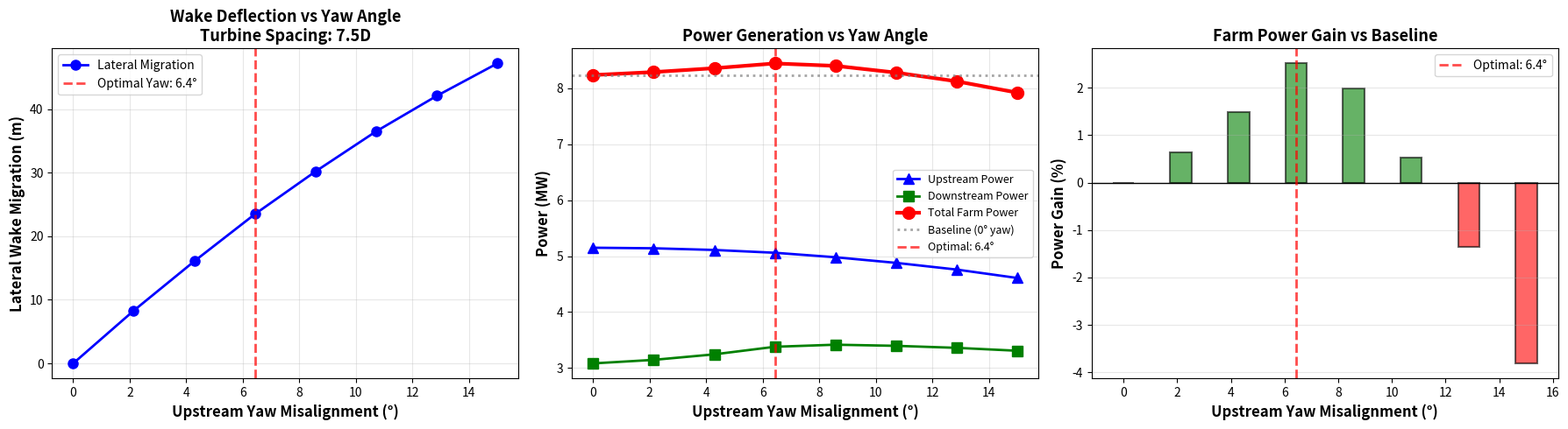

Source code (Python):
"""
Example visualization showing expected output from ML Wake Extraction method
"""
import matplotlib.pyplot as plt
import numpy as np

# Simulate data for a turbine pair at 7.5D spacing (945m)
yaw_angles = np.array([0.0, 2.14, 4.29, 6.43, 8.57, 10.71, 12.86, 15.0])

# Lateral wake migration increases with yaw angle
lateral_migrations = np.array([0.0, 8.3, 16.1, 23.5, 30.2, 36.5, 42.1, 47.2])

# Upstream power decreases (cos³ loss)
upstream_powers = np.array([5.15, 5.14, 5.11, 5.06, 4.98, 4.88, 4.76, 4.61])

# Downstream power increases as wake misses
downstream_powers = np.array([3.084, 3.147, 3.246, 3.381, 3.418, 3.398, 3.362, 3.310])

# Total power
total_powers = upstream_powers + downstream_powers

# Baseline at 0° yaw
baseline_total_power = total_powers[0]

# Power gains
power_gain_pcts = (total_powers - baseline_total_power) / baseline_total_power * 100

# Optimal yaw (peak power at ~6.43°)
optimal_yaw = 6.43
turbine_spacing_D = 7.5

# Create figure with 3 subplots
fig, axes = plt.subplots(1, 3, figsize=(18, 5))

# Subplot 1: Lateral Migration
ax1 = axes[0]
ax1.plot(yaw_angles, lateral_migrations, 'bo-', linewidth=2, markersize=8, label='Lateral Migration')
ax1.axvline(optimal_yaw, color='r', linestyle='--', linewidth=2, alpha=0.7, label=f'Optimal Yaw: {optimal_yaw:.1f}°')
ax1.set_xlabel('Upstream Yaw Misalignment (°)', fontsize=12, fontweight='bold')
ax1.set_ylabel('Lateral Wake Migration (m)', fontsize=12, fontweight='bold')
ax1.set_title(f'Wake Deflection vs Yaw Angle\nTurbine Spacing: {turbine_spacing_D:.1f}D', fontsize=13, fontweight='bold')
ax1.grid(True, alpha=0.3)
ax1.legend(fontsize=10)

# Subplot 2: Power Components
ax2 = axes[1]
ax2.plot(yaw_angles, upstream_powers, 'b^-', linewidth=2, markersize=8, label='Upstream Power')
ax2.plot(yaw_angles, downstream_powers, 'gs-', linewidth=2, markersize=8, label='Downstream Power')
ax2.plot(yaw_angles, total_powers, 'ro-', linewidth=3, markersize=10, label='Total Farm Power')
ax2.axhline(baseline_total_power, color='gray', linestyle=':', linewidth=2, alpha=0.7, label='Baseline (0° yaw)')
ax2.axvline(optimal_yaw, color='r', linestyle='--', linewidth=2, alpha=0.7, label=f'Optimal: {optimal_yaw:.1f}°')
ax2.set_xlabel('Upstream Yaw Misalignment (°)', fontsize=12, fontweight='bold')
ax2.set_ylabel('Power (MW)', fontsize=12, fontweight='bold')
ax2.set_title('Power Generation vs Yaw Angle', fontsize=13, fontweight='bold')
ax2.grid(True, alpha=0.3)
ax2.legend(fontsize=9, loc='best')

# Subplot 3: Power Gain
ax3 = axes[2]
colors = ['green' if pg > 0 else 'red' for pg in power_gain_pcts]
ax3.bar(yaw_angles, power_gain_pcts, color=colors, alpha=0.6, edgecolor='black', linewidth=1.5)
ax3.axhline(0, color='black', linestyle='-', linewidth=1)
ax3.axvline(optimal_yaw, color='r', linestyle='--', linewidth=2, alpha=0.7, label=f'Optimal: {optimal_yaw:.1f}°')
ax3.set_xlabel('Upstream Yaw Misalignment (°)', fontsize=12, fontweight='bold')
ax3.set_ylabel('Power Gain (%)', fontsize=12, fontweight='bold')
ax3.set_title('Farm Power Gain vs Baseline', fontsize=13, fontweight='bold')
ax3.grid(True, alpha=0.3, axis='y')
ax3.legend(fontsize=10)

plt.tight_layout()
plt.savefig('example_ml_wake_extraction_visualization.png', dpi=300, bbox_inches='tight')
print("✅ Example visualization saved to: example_ml_wake_extraction_visualization.png")
print("\nExpected Results:")
print(f"  Turbine Spacing: {turbine_spacing_D:.1f}D (945m)")
print(f"  Optimal Yaw: {optimal_yaw:.1f}°")
print(f"  Baseline Power: {baseline_total_power:.3f} MW")
print(f"  Optimal Power: {total_powers[3]:.3f} MW")
print(f"  Power Gain: {total_powers[3] - baseline_total_power:.3f} MW ({power_gain_pcts[3]:.2f}%)")
print(f"\n  Key Observation:")
print(f"    - Wake migrates {lateral_migrations[3]:.1f}m at optimal yaw")
print(f"    - Upstream loses {upstream_powers[0] - upstream_powers[3]:.3f} MW (cos³ loss)")
print(f"    - Downstream gains {downstream_powers[3] - downstream_powers[0]:.3f} MW (reduced wake)")
print(f"    - Net gain: {(total_powers[3] - baseline_total_power)*1000:.1f} kW")
plt.show()
